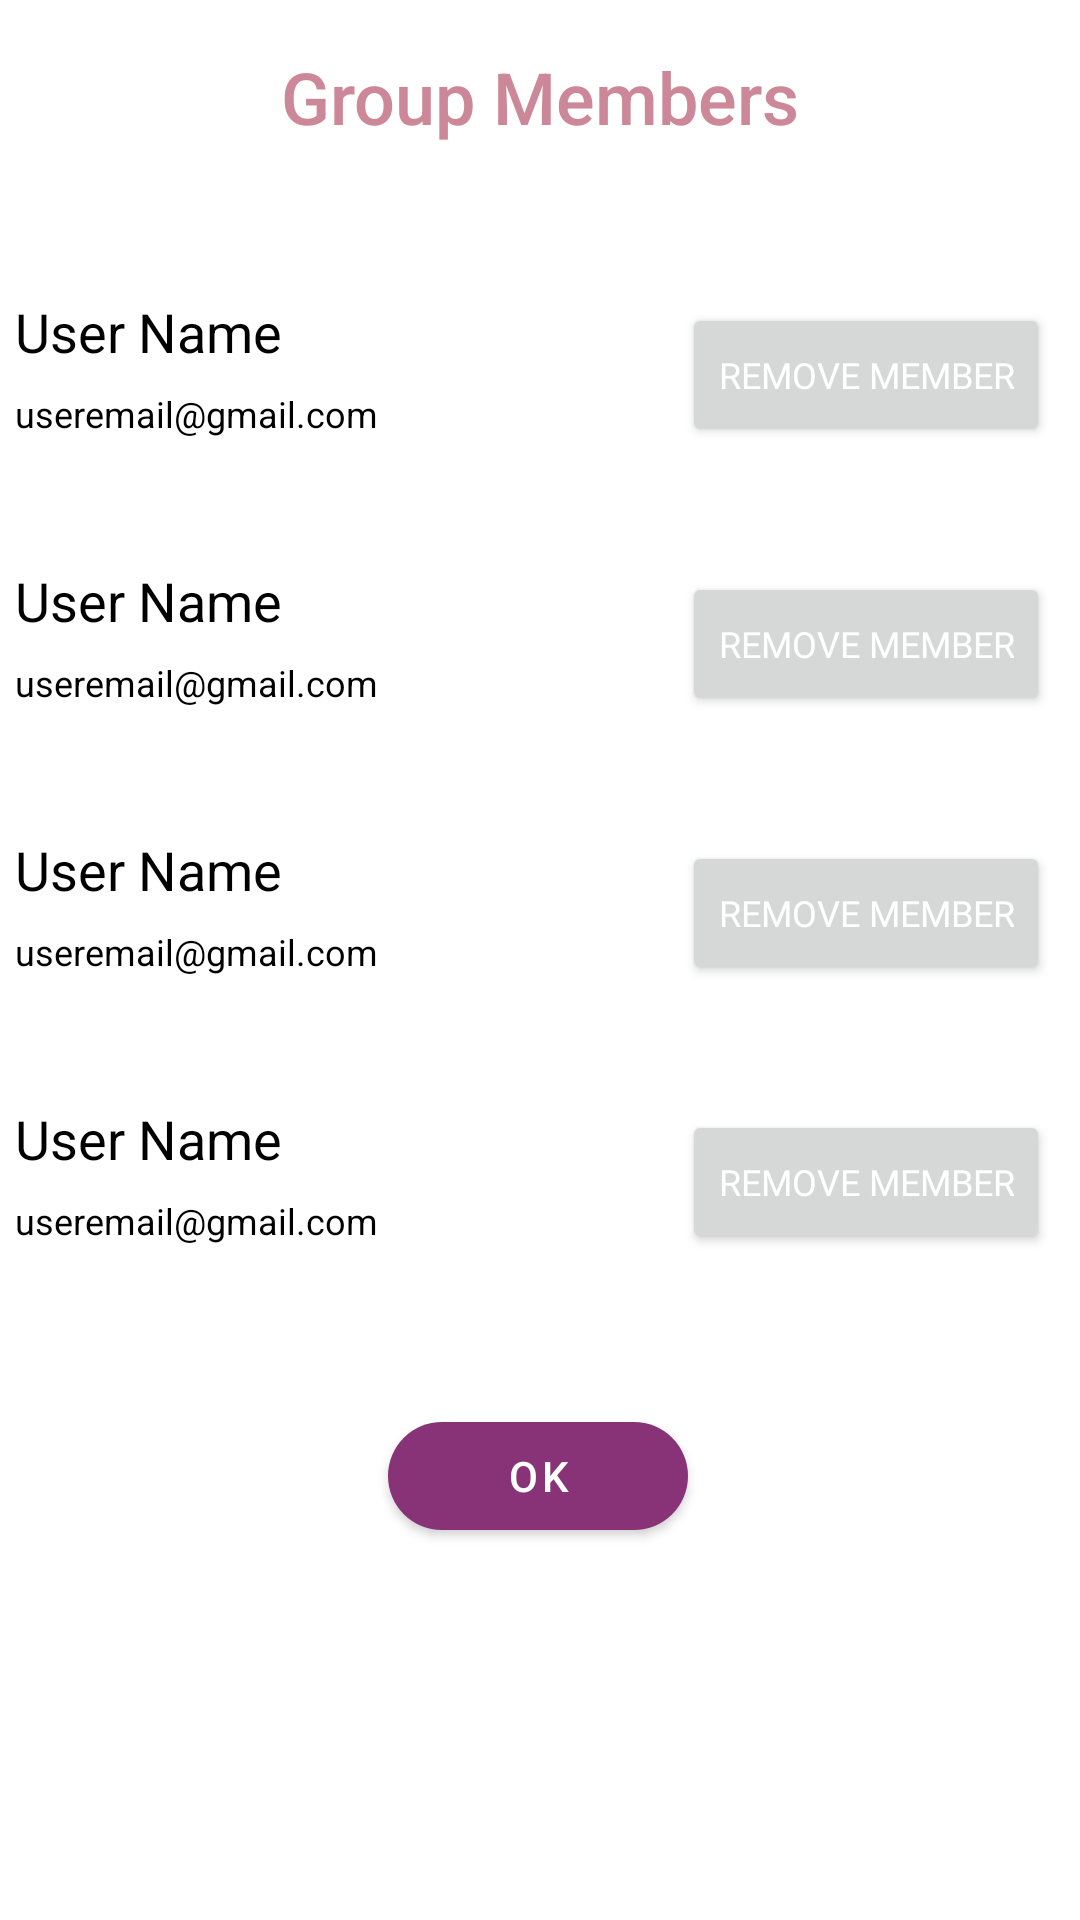

Layout XML and referenced resources for this Android screen:
<!-- AndroidManifest.xml: application theme Theme.LedgerO -->
<!-- res/layout/fragment_view_group_members.xml -->
<?xml version="1.0" encoding="utf-8"?>
<androidx.constraintlayout.widget.ConstraintLayout xmlns:android="http://schemas.android.com/apk/res/android"
    xmlns:app="http://schemas.android.com/apk/res-auto"
    xmlns:tools="http://schemas.android.com/tools"
    android:layout_width="match_parent"
    android:layout_height="match_parent"
    tools:context=".groupLedger.singleGroup.ViewGroupMembers">

    <TextView
        android:id="@+id/textView5"
        android:layout_width="0dp"
        android:layout_height="wrap_content"
        android:layout_marginTop="16dp"
        android:fontFamily="sans-serif"
        android:gravity="center_horizontal"
        android:text="Group Members"
        android:textColor="@color/puce"
        android:textFontWeight="500"
        android:textSize="24sp"
        app:layout_constraintEnd_toEndOf="parent"
        app:layout_constraintStart_toStartOf="parent"
        app:layout_constraintTop_toTopOf="parent">

    </TextView>

    
    <RelativeLayout
        android:id="@+id/member1_layout"
        android:layout_width="0dp"
        android:layout_height="wrap_content"
        android:layout_marginTop="40dp"
        android:backgroundTint="@color/gray"
        android:visibility="visible"
        app:layout_constraintEnd_toEndOf="parent"
        app:layout_constraintHorizontal_bias="0.0"
        app:layout_constraintStart_toStartOf="parent"
        app:layout_constraintTop_toBottomOf="@+id/textView5">

        <TextView
            android:id="@+id/member1_name"
            android:layout_width="wrap_content"
            android:layout_height="wrap_content"
            android:layout_alignParentStart="true"
            android:layout_marginStart="5dp"
            android:layout_marginTop="10dp"
            android:text="@string/user_name"
            android:textColor="@color/black"
            android:textSize="18sp"
            tools:ignore="RelativeOverlap" />

        <TextView
            android:id="@+id/member1_email"
            android:layout_width="wrap_content"
            android:layout_height="wrap_content"
            android:layout_below="@+id/member1_name"
            android:layout_marginStart="5dp"
            android:layout_marginTop="7dp"
            android:layout_marginBottom="16dp"
            android:textColor="@color/black"
            android:text="@string/userEmail_gmail_com"
            android:textSize="12sp"
            android:visibility="visible" />

        <Button
            android:id="@+id/member1_leaveBtn"
            android:layout_width="wrap_content"
            android:layout_height="wrap_content"
            android:layout_alignParentEnd="true"
            android:layout_centerVertical="true"
            android:layout_marginEnd="10dp"
            android:fontFamily="@font/ropa_sans_regular"
            android:textColor="@color/white"
            android:text="Remove Member"
            android:textSize="12sp"
            tools:ignore="RelativeOverlap" />

    </RelativeLayout>

    <RelativeLayout
        android:id="@+id/member2_layout"
        android:layout_width="0dp"
        android:layout_height="wrap_content"
        android:layout_marginTop="16dp"
        android:backgroundTint="@color/gray"
        android:visibility="visible"
        app:layout_constraintEnd_toEndOf="parent"
        app:layout_constraintHorizontal_bias="0.0"
        app:layout_constraintStart_toStartOf="parent"
        app:layout_constraintTop_toBottomOf="@+id/member1_layout">

        <TextView
            android:id="@+id/member2_name"
            android:layout_width="wrap_content"
            android:layout_height="wrap_content"
            android:layout_alignParentStart="true"
            android:layout_marginStart="5dp"
            android:layout_marginTop="10dp"
            android:text="@string/user_name"
            android:textColor="@color/black"
            android:textSize="18sp"
            tools:ignore="RelativeOverlap" />

        <TextView
            android:id="@+id/member2_email"
            android:layout_width="wrap_content"
            android:layout_height="wrap_content"
            android:layout_below="@+id/member2_name"
            android:layout_marginStart="5dp"
            android:layout_marginTop="7dp"
            android:layout_marginBottom="16dp"
            android:text="@string/userEmail_gmail_com"
            android:textSize="12sp"
            android:textColor="@color/black"
            android:visibility="visible" />

        <Button
            android:id="@+id/member2_leaveBtn"
            android:layout_width="wrap_content"
            android:layout_height="wrap_content"
            android:layout_alignParentEnd="true"
            android:layout_centerVertical="true"
            android:layout_marginEnd="10dp"
            android:textColor="@color/white"
            android:text="Remove Member"
            android:fontFamily="@font/ropa_sans_regular"

            android:textSize="12sp"
            tools:ignore="RelativeOverlap" />

    </RelativeLayout>

    <RelativeLayout
        android:id="@+id/member3_layout"
        android:layout_width="0dp"
        android:layout_height="wrap_content"
        android:layout_marginTop="16dp"
        android:backgroundTint="@color/gray"
        android:visibility="visible"
        app:layout_constraintEnd_toEndOf="parent"
        app:layout_constraintHorizontal_bias="0.0"
        app:layout_constraintStart_toStartOf="parent"
        app:layout_constraintTop_toBottomOf="@+id/member2_layout">

        <TextView
            android:id="@+id/member3_name"
            android:layout_width="wrap_content"
            android:layout_height="wrap_content"
            android:layout_alignParentStart="true"
            android:layout_marginStart="5dp"
            android:layout_marginTop="10dp"
            android:text="@string/user_name"
            android:textColor="@color/black"
            android:textSize="18sp"
            tools:ignore="RelativeOverlap" />

        <TextView
            android:id="@+id/member3_email"
            android:layout_width="wrap_content"
            android:layout_height="wrap_content"
            android:layout_below="@+id/member3_name"
            android:layout_marginStart="5dp"
            android:layout_marginTop="7dp"
            android:layout_marginBottom="16dp"
            android:text="@string/userEmail_gmail_com"
            android:textColor="@color/black"
            android:textSize="12sp"
            android:visibility="visible" />

        <Button
            android:id="@+id/member3_leaveBtn"
            android:layout_width="wrap_content"
            android:layout_height="wrap_content"
            android:layout_alignParentEnd="true"
            android:layout_centerVertical="true"
            android:layout_marginEnd="10dp"
            android:fontFamily="@font/ropa_sans_regular"
            android:textColor="@color/white"
            android:text="Remove Member"
            android:textSize="12sp"
            tools:ignore="RelativeOverlap" />

    </RelativeLayout>

    <RelativeLayout
        android:id="@+id/member4_layout"
        android:layout_width="0dp"
        android:layout_height="wrap_content"
        android:backgroundTint="@color/gray"
        android:visibility="visible"
        android:layout_marginTop="16dp"

        app:layout_constraintEnd_toEndOf="parent"
        app:layout_constraintHorizontal_bias="0.0"
        app:layout_constraintStart_toStartOf="parent"
        app:layout_constraintTop_toBottomOf="@+id/member3_layout">

        <TextView
            android:id="@+id/member4_name"
            android:layout_width="wrap_content"
            android:layout_height="wrap_content"
            android:layout_alignParentStart="true"
            android:layout_marginStart="5dp"
            android:layout_marginTop="10dp"
            android:text="@string/user_name"
            android:textColor="@color/black"
            android:textSize="18sp"
            tools:ignore="RelativeOverlap" />

        <TextView
            android:id="@+id/member4_email"
            android:layout_width="wrap_content"
            android:layout_height="wrap_content"
            android:layout_below="@+id/member4_name"
            android:layout_marginStart="5dp"
            android:layout_marginTop="7dp"
            android:layout_marginBottom="16dp"
            android:text="@string/userEmail_gmail_com"
            android:textSize="12sp"
            android:textColor="@color/black"
            android:visibility="visible" />

        <Button
            android:id="@+id/member4_leaveBtn"
            android:layout_width="wrap_content"
            android:layout_height="wrap_content"
            android:layout_alignParentEnd="true"
            android:layout_centerVertical="true"
            android:layout_marginEnd="10dp"
            android:fontFamily="@font/ropa_sans_regular"
            android:textColor="@color/white"
            android:text="Remove Member"
            android:textSize="12sp"
            tools:ignore="RelativeOverlap" />

    </RelativeLayout>

    


    <com.google.android.material.button.MaterialButton
        android:id="@+id/okBtn_viewMembers"
        android:layout_width="wrap_content"
        android:layout_height="wrap_content"
        android:layout_marginBottom="124dp"
        android:minWidth="100dp"
        android:text="Ok"
        android:textColor="@color/white"
        app:cornerRadius="100dp"
        app:layout_constraintBottom_toBottomOf="parent"
        app:layout_constraintEnd_toEndOf="parent"
        app:layout_constraintHorizontal_bias="0.498"
        app:layout_constraintStart_toStartOf="parent" />

    <com.google.android.material.button.MaterialButton
        android:id="@+id/addMember_viewMembers"
        android:layout_width="wrap_content"
        android:layout_height="wrap_content"

        android:layout_marginBottom="40dp"
        android:minWidth="100dp"
        android:text="Add Member"
        android:textColor="@color/white"
        android:visibility="gone"
        app:cornerRadius="100dp"
        android:enabled="false"
        app:layout_constraintBottom_toTopOf="@+id/okBtn_viewMembers"
        app:layout_constraintEnd_toEndOf="@+id/okBtn_viewMembers"
        app:layout_constraintStart_toStartOf="@+id/okBtn_viewMembers" />


</androidx.constraintlayout.widget.ConstraintLayout>
<!-- resources referenced by this layout -->
<resources>
  <color name="black">#FF000000</color>
  <color name="gray">#CCCCCC</color>
  <color name="puce">#CC8899</color>
  <color name="white">#FFFFFF</color>
  <string name="userEmail_gmail_com" translatable="false">useremail@gmail.com</string>
  <string name="user_name">User Name</string>
  <style name="Theme.LedgerO" parent="Theme.MaterialComponents.DayNight.DarkActionBar">
          
          <item name="colorPrimary">@color/violent_vixen</item>
          <item name="colorPrimaryVariant">@color/violent_vixen</item>
          <item name="colorOnPrimary">@color/purple_200</item>
          
          <item name="colorSecondary">@color/violent_vixen</item>
          <item name="colorSecondaryVariant">@color/violent_vixen</item>
          <item name="colorOnSecondary">@color/black</item>
          
          <item name="android:statusBarColor" tools:targetApi="l">?attr/colorPrimaryVariant</item>
          
  
      </style>
  <color name="violent_vixen">#883377</color>
  <color name="purple_200">#FFBB86FC</color>
</resources>
